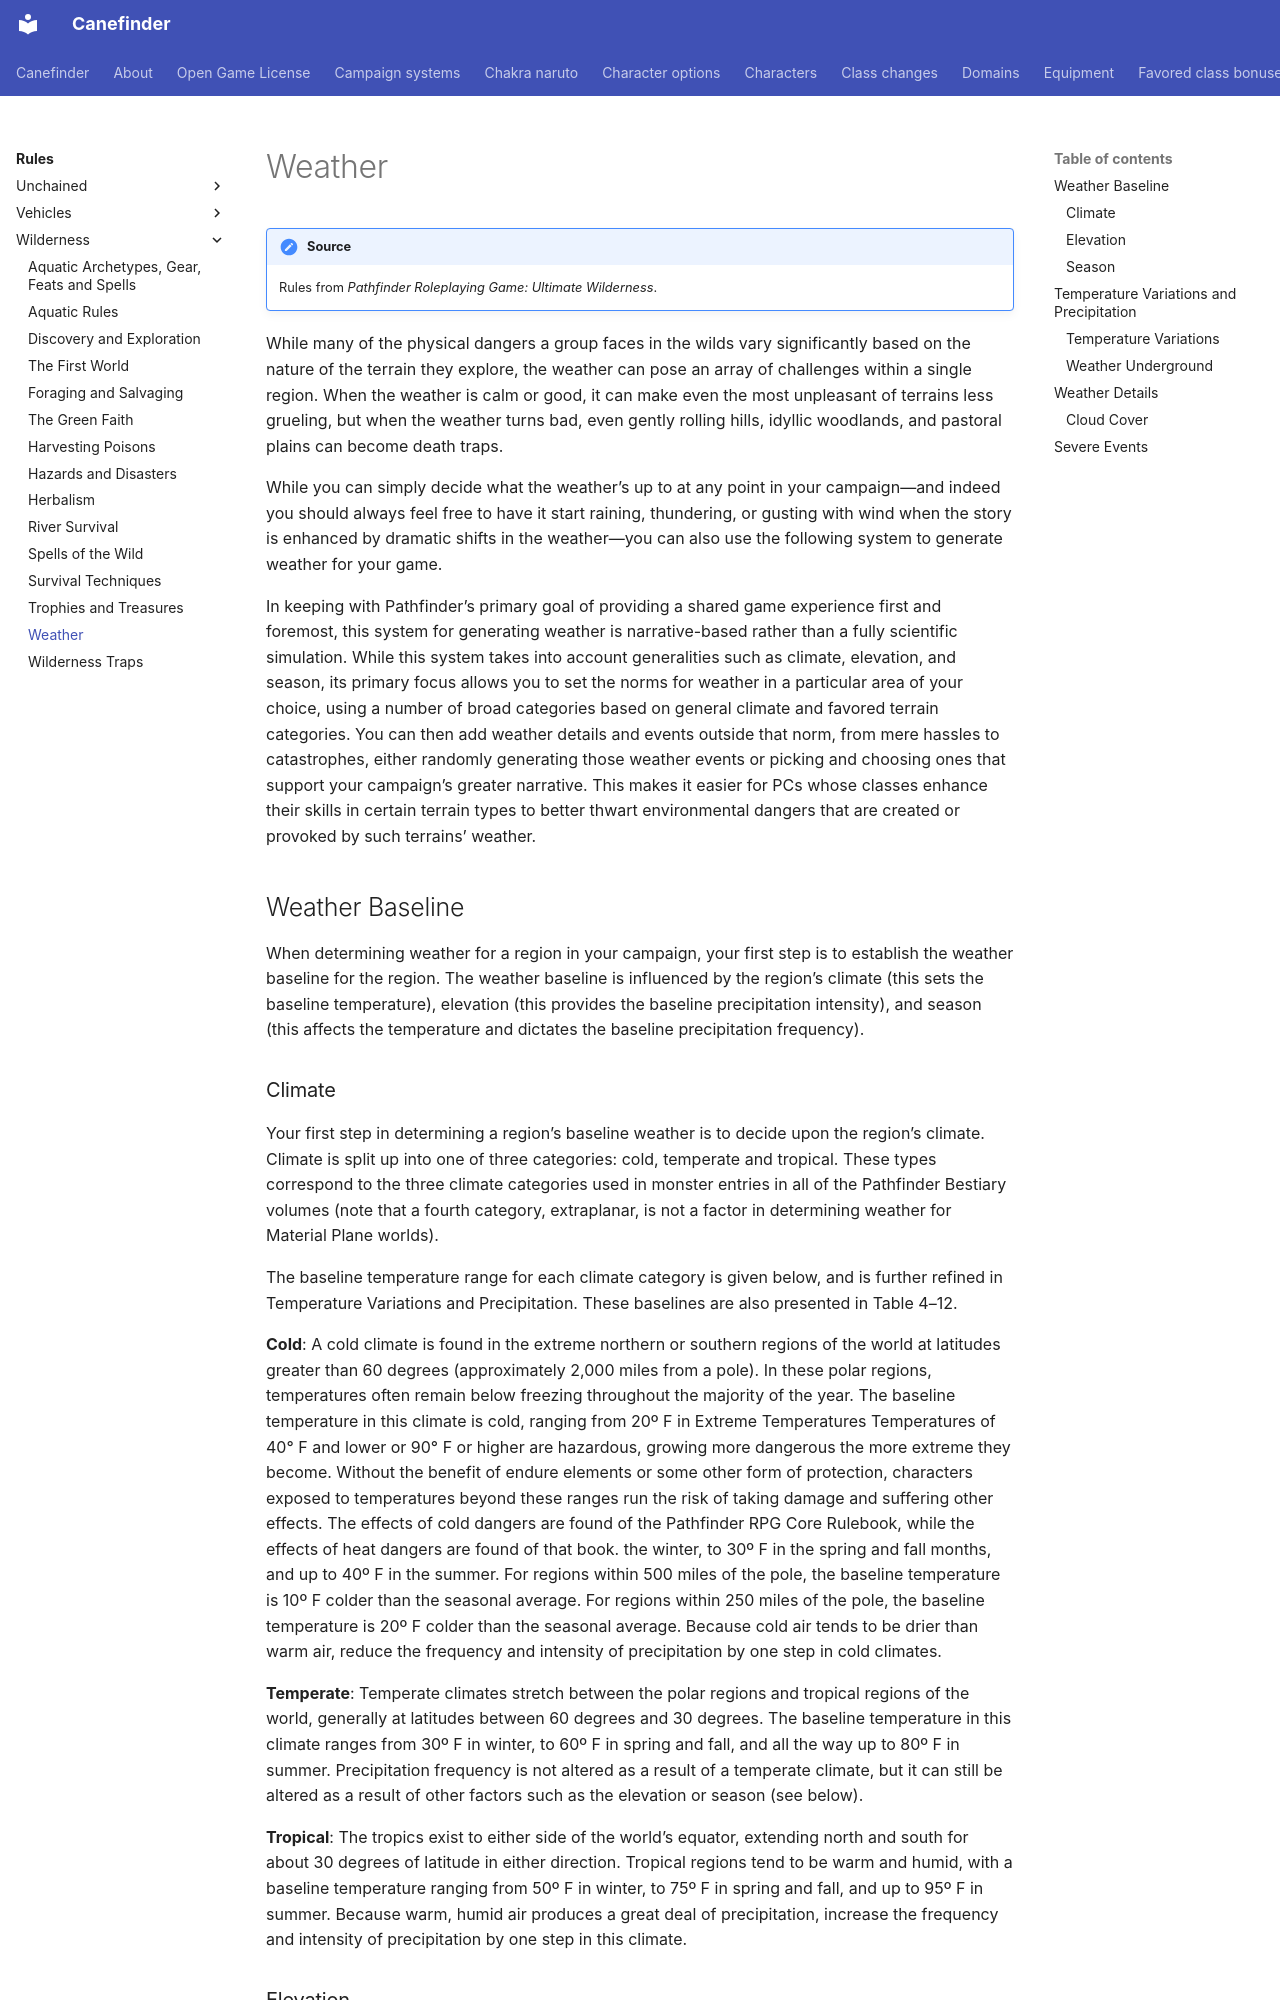

repository: canefinderhouserules/Canefinderhouserules · page: rules/wilderness/weather/index.html · generator: mkdocs

# Weather

!!! note "Source"
    Rules from *Pathfinder Roleplaying Game: Ultimate Wilderness*.

While many of the physical dangers a group faces in the wilds vary significantly based on the nature of the terrain they explore, the weather can pose an array of challenges within a single region. When the weather is calm or good, it can make even the most unpleasant of terrains less grueling, but when the weather turns bad, even gently rolling hills, idyllic woodlands, and pastoral plains can become death traps.

While you can simply decide what the weather’s up to at any point in your campaign—and indeed you should always feel free to have it start raining, thundering, or gusting with wind when the story is enhanced by dramatic shifts in the weather—you can also use the following system to generate weather for your game.

In keeping with Pathfinder’s primary goal of providing a shared game experience first and foremost, this system for generating weather is narrative-based rather than a fully scientific simulation. While this system takes into account generalities such as climate, elevation, and season, its primary focus allows you to set the norms for weather in a particular area of your choice, using a number of broad categories based on general climate and favored terrain categories. You can then add weather details and events outside that norm, from mere hassles to catastrophes, either randomly generating those weather events or picking and choosing ones that support your campaign’s greater narrative. This makes it easier for PCs whose classes enhance their skills in certain terrain types to better thwart environmental dangers that are created or provoked by such terrains’ weather.

## Weather Baseline

When determining weather for a region in your campaign, your first step is to establish the weather baseline for the region. The weather baseline is influenced by the region’s climate (this sets the baseline temperature), elevation (this provides the baseline precipitation intensity), and season (this affects the temperature and dictates the baseline precipitation frequency).
